Dataset: dataset-image (GitHub, littlechicken139/Three-Stage-Cervical-TCT-Smear-Detection-Framework). Classes: epithelial cell, HSIL high-grade squamous intraepithelial lesion, koilocyte, lymphocyte, middle layer cell, neutrophil, tri.

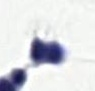
Label: neutrophil

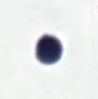
Label: lymphocyte

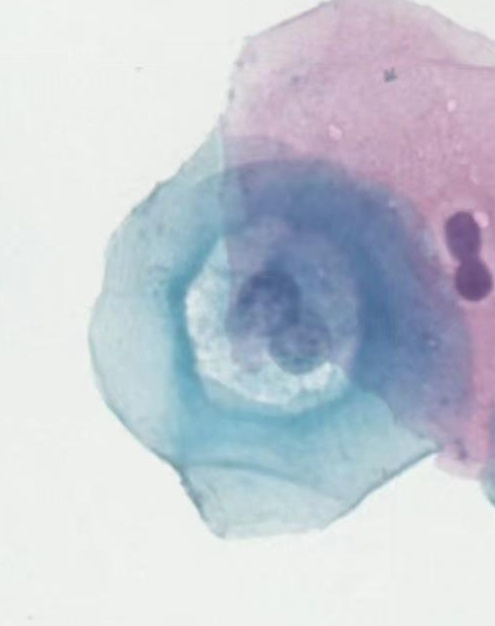
Label: koilocyte

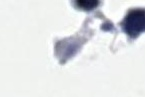
Label: tri

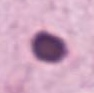
Label: epithelial cell

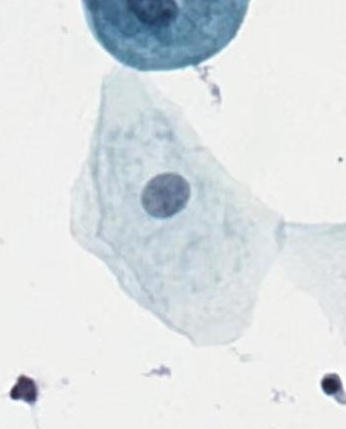
Label: middle layer cell
